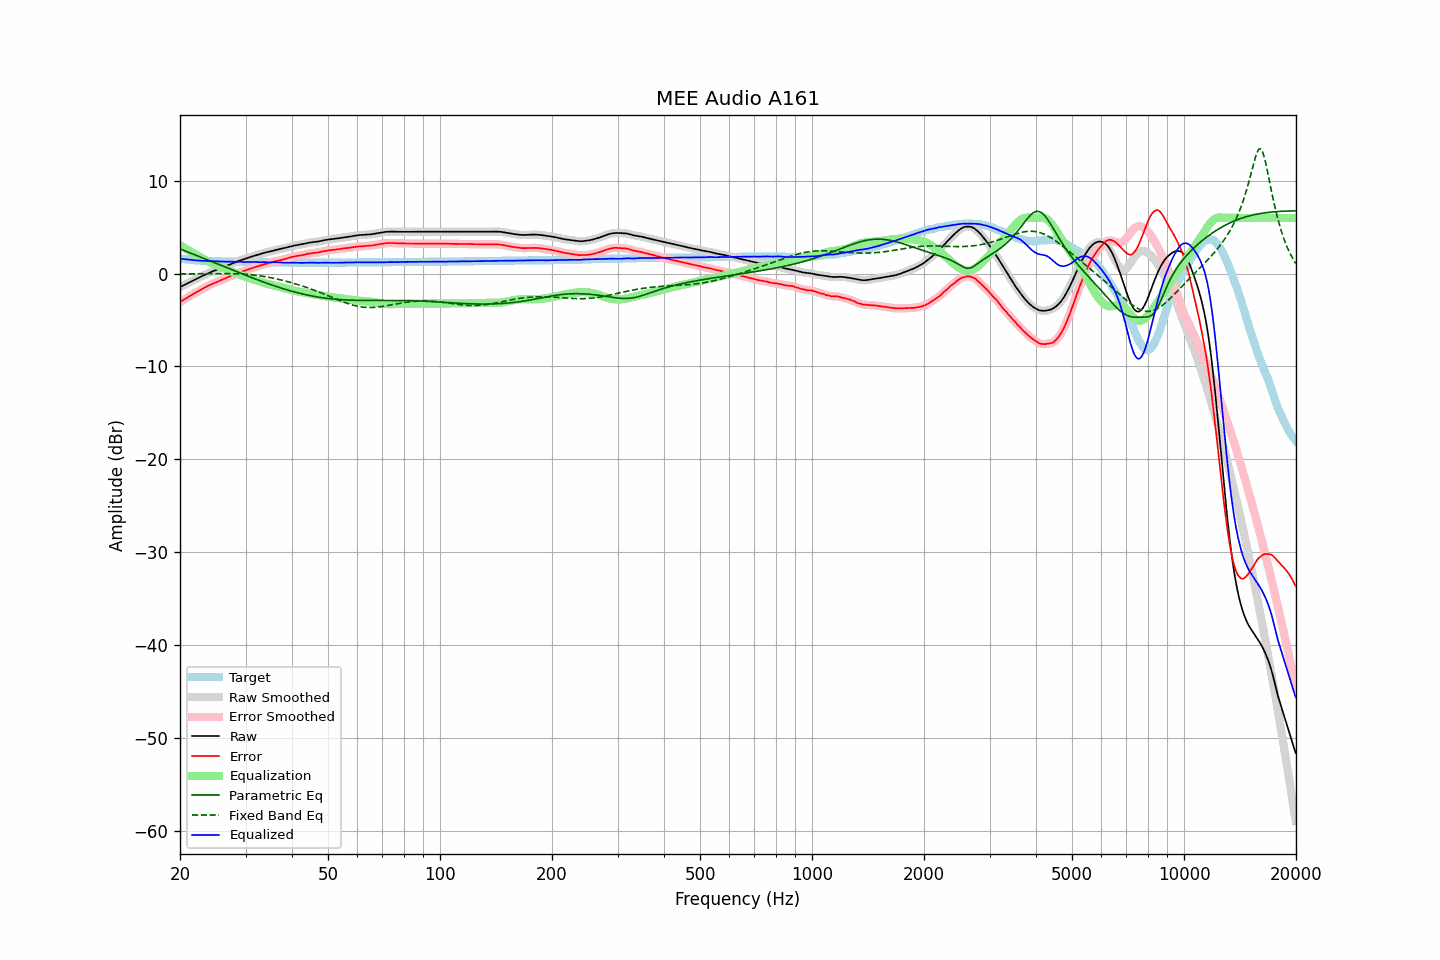

The table this chart was drawn from, first rows:
frequency, raw, error, smoothed, error_smoothed, equalization, parametric_eq, fixed_band_eq, equalized_raw, equalized_smoothed, target
20.00, -1.44, -3.07, -1.45, -3.07, 3.07, 2.66, -0.03, 1.62, 1.62, 1.63
20.20, -1.36, -2.96, -1.36, -2.96, 2.96, 2.59, -0.03, 1.60, 1.60, 1.60
20.40, -1.27, -2.85, -1.28, -2.85, 2.85, 2.53, -0.03, 1.58, 1.58, 1.57
20.61, -1.20, -2.75, -1.19, -2.74, 2.74, 2.46, -0.03, 1.55, 1.55, 1.56
20.81, -1.10, -2.64, -1.10, -2.64, 2.64, 2.39, -0.03, 1.54, 1.54, 1.53
21.02, -1.01, -2.53, -1.02, -2.53, 2.53, 2.32, -0.02, 1.52, 1.51, 1.51
21.23, -0.93, -2.43, -0.93, -2.43, 2.43, 2.25, -0.02, 1.50, 1.50, 1.49
21.44, -0.85, -2.33, -0.85, -2.33, 2.33, 2.18, -0.02, 1.47, 1.48, 1.47
21.66, -0.76, -2.22, -0.77, -2.22, 2.22, 2.12, -0.02, 1.46, 1.46, 1.46
21.87, -0.68, -2.13, -0.68, -2.12, 2.12, 2.05, -0.02, 1.44, 1.44, 1.44
22.09, -0.59, -2.02, -0.60, -2.02, 2.02, 1.98, -0.02, 1.43, 1.43, 1.42
22.31, -0.51, -1.93, -0.51, -1.93, 1.92, 1.91, -0.02, 1.41, 1.41, 1.41
22.54, -0.43, -1.83, -0.42, -1.83, 1.82, 1.84, -0.01, 1.40, 1.40, 1.41
22.76, -0.33, -1.73, -0.34, -1.73, 1.73, 1.77, -0.01, 1.39, 1.39, 1.39
22.99, -0.24, -1.63, -0.25, -1.63, 1.63, 1.70, -0.01, 1.39, 1.38, 1.39
23.22, -0.16, -1.54, -0.16, -1.53, 1.54, 1.63, -0.01, 1.37, 1.38, 1.38
23.45, -0.07, -1.44, -0.08, -1.44, 1.45, 1.56, -0.01, 1.37, 1.37, 1.36
23.69, 0.00, -1.35, 0.00, -1.36, 1.36, 1.49, -0.01, 1.36, 1.36, 1.36
23.92, 0.08, -1.28, 0.08, -1.27, 1.28, 1.42, -0.00, 1.35, 1.35, 1.35
24.16, 0.15, -1.20, 0.15, -1.19, 1.20, 1.35, -0.00, 1.34, 1.35, 1.35
24.40, 0.23, -1.12, 0.23, -1.12, 1.12, 1.28, -0.00, 1.34, 1.34, 1.34
24.65, 0.31, -1.03, 0.30, -1.04, 1.04, 1.21, -0.00, 1.34, 1.33, 1.34
24.89, 0.36, -0.98, 0.36, -0.97, 0.96, 1.13, 0.00, 1.32, 1.33, 1.33
25.14, 0.43, -0.90, 0.43, -0.89, 0.89, 1.06, 0.00, 1.32, 1.32, 1.32
25.39, 0.51, -0.81, 0.50, -0.82, 0.81, 0.99, 0.00, 1.32, 1.32, 1.32
25.65, 0.58, -0.74, 0.58, -0.74, 0.74, 0.92, 0.00, 1.32, 1.32, 1.32
25.91, 0.64, -0.66, 0.65, -0.66, 0.66, 0.85, 0.00, 1.31, 1.31, 1.31
26.16, 0.72, -0.59, 0.71, -0.59, 0.59, 0.78, 0.00, 1.31, 1.30, 1.31
26.43, 0.79, -0.52, 0.78, -0.52, 0.52, 0.71, 0.00, 1.30, 1.30, 1.31
26.69, 0.85, -0.45, 0.85, -0.45, 0.44, 0.64, -0.00, 1.29, 1.29, 1.30
26.96, 0.93, -0.37, 0.92, -0.37, 0.37, 0.57, -0.00, 1.29, 1.29, 1.30
27.23, 1.00, -0.29, 0.99, -0.29, 0.30, 0.50, -0.00, 1.29, 1.29, 1.29
27.50, 1.07, -0.22, 1.06, -0.22, 0.23, 0.43, -0.01, 1.29, 1.29, 1.29
27.77, 1.13, -0.16, 1.13, -0.15, 0.15, 0.36, -0.01, 1.28, 1.28, 1.28
28.05, 1.19, -0.09, 1.19, -0.09, 0.08, 0.29, -0.02, 1.27, 1.27, 1.28
28.33, 1.26, -0.02, 1.26, -0.02, 0.01, 0.22, -0.02, 1.27, 1.27, 1.28
28.62, 1.33, 0.05, 1.33, 0.06, -0.05, 0.15, -0.03, 1.27, 1.27, 1.28
28.90, 1.40, 0.13, 1.39, 0.13, -0.12, 0.08, -0.04, 1.28, 1.28, 1.27
29.19, 1.46, 0.19, 1.45, 0.19, -0.18, 0.01, -0.04, 1.28, 1.27, 1.27
29.48, 1.51, 0.24, 1.51, 0.24, -0.24, -0.05, -0.05, 1.26, 1.26, 1.27
29.78, 1.56, 0.29, 1.56, 0.30, -0.31, -0.12, -0.06, 1.25, 1.26, 1.27
30.08, 1.63, 0.36, 1.62, 0.36, -0.37, -0.19, -0.08, 1.26, 1.26, 1.27
30.38, 1.69, 0.43, 1.68, 0.43, -0.43, -0.26, -0.09, 1.26, 1.26, 1.26
30.68, 1.75, 0.49, 1.74, 0.49, -0.48, -0.33, -0.11, 1.26, 1.26, 1.26
30.99, 1.80, 0.54, 1.80, 0.55, -0.54, -0.39, -0.12, 1.25, 1.26, 1.26
31.30, 1.86, 0.60, 1.85, 0.60, -0.60, -0.46, -0.14, 1.26, 1.25, 1.26
31.61, 1.91, 0.66, 1.91, 0.66, -0.66, -0.53, -0.16, 1.25, 1.25, 1.25
31.93, 1.96, 0.71, 1.96, 0.71, -0.71, -0.59, -0.18, 1.24, 1.24, 1.25
32.24, 2.01, 0.76, 2.01, 0.76, -0.77, -0.66, -0.20, 1.24, 1.23, 1.24
32.57, 2.06, 0.82, 2.06, 0.82, -0.83, -0.72, -0.22, 1.23, 1.23, 1.24
32.89, 2.11, 0.87, 2.11, 0.88, -0.88, -0.79, -0.25, 1.23, 1.23, 1.24
33.22, 2.17, 0.93, 2.17, 0.94, -0.93, -0.85, -0.27, 1.24, 1.24, 1.23
33.55, 2.23, 1.00, 2.22, 0.99, -0.98, -0.91, -0.30, 1.25, 1.24, 1.23
33.89, 2.27, 1.04, 2.26, 1.04, -1.03, -0.97, -0.33, 1.24, 1.23, 1.23
34.23, 2.30, 1.07, 2.30, 1.08, -1.08, -1.04, -0.36, 1.22, 1.22, 1.23
34.57, 2.34, 1.12, 2.34, 1.12, -1.13, -1.10, -0.39, 1.21, 1.21, 1.22
34.92, 2.38, 1.16, 2.38, 1.16, -1.17, -1.16, -0.43, 1.20, 1.21, 1.22
35.27, 2.43, 1.21, 2.43, 1.22, -1.22, -1.22, -0.46, 1.21, 1.21, 1.22
35.62, 2.48, 1.27, 2.47, 1.26, -1.26, -1.28, -0.50, 1.22, 1.21, 1.21
35.97, 2.52, 1.31, 2.52, 1.31, -1.30, -1.34, -0.53, 1.21, 1.22, 1.21
... 635 more rows
